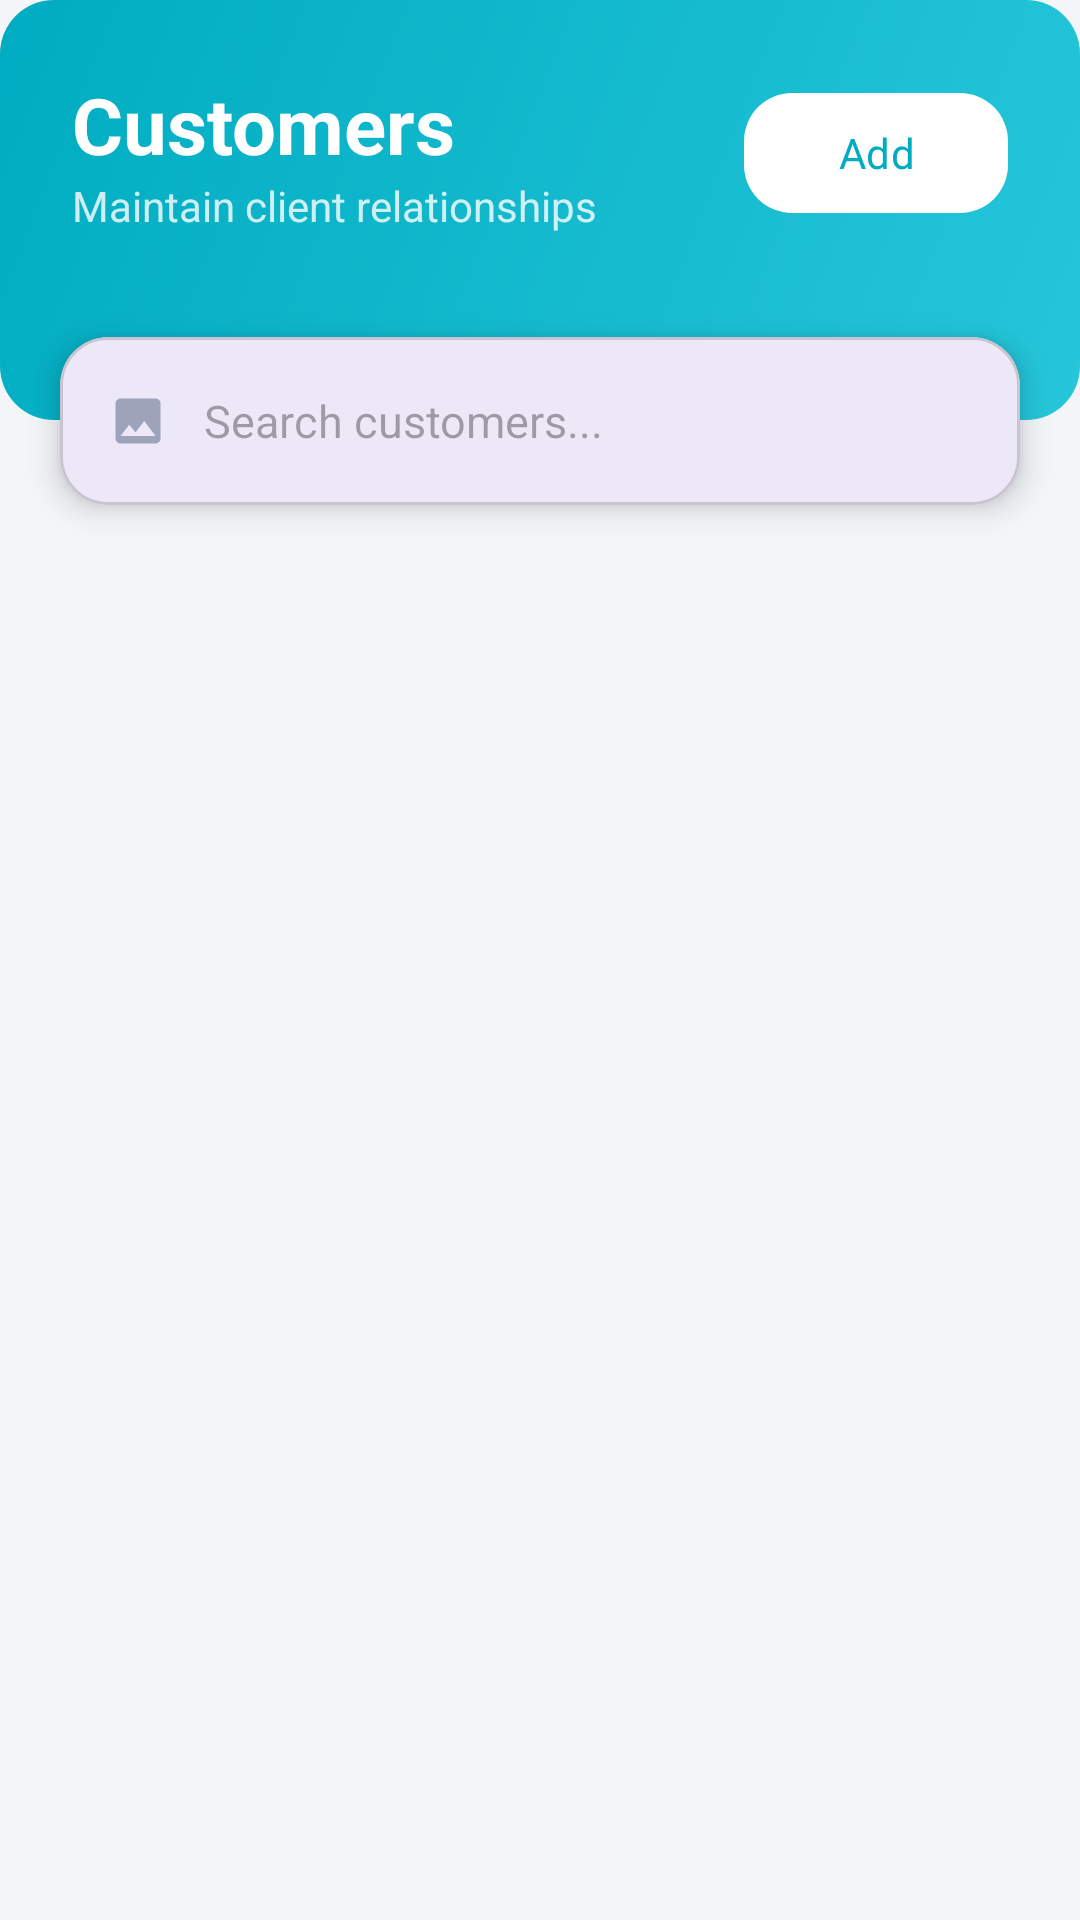

Reconstruct the res/layout file that produces this screen, plus the resources it refers to.
<!-- AndroidManifest.xml: application theme Theme.Shope -->
<!-- res/layout/fragment_customer_management.xml -->
<?xml version="1.0" encoding="utf-8"?>
<androidx.constraintlayout.widget.ConstraintLayout xmlns:android="http://schemas.android.com/apk/res/android"
    xmlns:app="http://schemas.android.com/apk/res-auto"
    xmlns:tools="http://schemas.android.com/tools"
    android:layout_width="match_parent"
    android:layout_height="match_parent"
    android:background="@color/background">

    
    <View
        android:id="@+id/headerView"
        android:layout_width="match_parent"
        android:layout_height="140dp"
        android:background="@drawable/bg_stat_teal"
        app:layout_constraintTop_toTopOf="parent" />

    <TextView
        android:id="@+id/tvHeader"
        android:layout_width="wrap_content"
        android:layout_height="wrap_content"
        android:layout_marginStart="24dp"
        android:layout_marginTop="24dp"
        android:text="Customers"
        android:textColor="@color/white"
        android:textSize="26sp"
        android:textStyle="bold"
        app:layout_constraintStart_toStartOf="parent"
        app:layout_constraintTop_toTopOf="parent" />

    <TextView
        android:id="@+id/tvSubHeader"
        android:layout_width="wrap_content"
        android:layout_height="wrap_content"
        android:text="Maintain client relationships"
        android:textColor="#CCffffff"
        android:textSize="14sp"
        app:layout_constraintStart_toStartOf="@id/tvHeader"
        app:layout_constraintTop_toBottomOf="@id/tvHeader" />

    <com.google.android.material.button.MaterialButton
        android:id="@+id/fabAddCustomer"
        android:layout_width="wrap_content"
        android:layout_height="wrap_content"
        android:layout_marginEnd="24dp"
        android:text="Add"
        app:icon="@drawable/ic_add"
        app:cornerRadius="16dp"
        app:backgroundTint="@color/white"
        android:textColor="@color/secondary_dark"
        app:iconTint="@color/secondary_dark"
        app:layout_constraintBottom_toBottomOf="@id/tvSubHeader"
        app:layout_constraintEnd_toEndOf="parent"
        app:layout_constraintTop_toTopOf="@id/tvHeader" />

    
    <com.google.android.material.card.MaterialCardView
        android:id="@+id/cvSearch"
        android:layout_width="match_parent"
        android:layout_height="wrap_content"
        android:layout_marginStart="20dp"
        android:layout_marginEnd="20dp"
        android:layout_marginTop="-28dp"
        app:cardCornerRadius="16dp"
        app:cardElevation="6dp"
        app:layout_constraintTop_toBottomOf="@id/headerView">
        
        <LinearLayout
            android:layout_width="match_parent"
            android:layout_height="56dp"
            android:orientation="horizontal"
            android:gravity="center_vertical"
            android:paddingStart="16dp"
            android:paddingEnd="16dp">
            
            <ImageView
                android:layout_width="20dp"
                android:layout_height="20dp"
                android:src="@drawable/ic_placeholder"
                app:tint="@color/text_hint" />
                
            <EditText
                android:id="@+id/etSearch"
                android:layout_width="match_parent"
                android:layout_height="match_parent"
                android:layout_marginStart="12dp"
                android:background="@null"
                android:hint="Search customers..."
                android:textSize="15sp"
                android:inputType="text" />
        </LinearLayout>
    </com.google.android.material.card.MaterialCardView>

    <androidx.recyclerview.widget.RecyclerView
        android:id="@+id/rvCustomers"
        android:layout_width="match_parent"
        android:layout_height="0dp"
        android:layout_marginTop="12dp"
        android:paddingTop="8dp"
        android:paddingBottom="24dp"
        android:clipToPadding="false"
        app:layout_constraintBottom_toBottomOf="parent"
        app:layout_constraintTop_toBottomOf="@id/cvSearch"
        tools:listitem="@layout/item_customer" />

</androidx.constraintlayout.widget.ConstraintLayout>
<!-- res/layout/item_customer.xml (included above) -->
<?xml version="1.0" encoding="utf-8"?>
<com.google.android.material.card.MaterialCardView xmlns:android="http://schemas.android.com/apk/res/android"
    xmlns:app="http://schemas.android.com/apk/res-auto"
    android:layout_width="match_parent"
    android:layout_height="wrap_content"
    android:layout_marginStart="16dp"
    android:layout_marginEnd="16dp"
    android:layout_marginTop="6dp"
    android:layout_marginBottom="6dp"
    app:cardCornerRadius="16dp"
    app:cardElevation="0dp"
    app:cardBackgroundColor="@color/surface"
    app:strokeWidth="1dp"
    app:strokeColor="@color/divider"
    app:rippleColor="#0A5C6BC0">

    <LinearLayout
        android:layout_width="match_parent"
        android:layout_height="wrap_content"
        android:orientation="horizontal"
        android:padding="14dp"
        android:gravity="center_vertical">

        
        <LinearLayout
            android:layout_width="48dp"
            android:layout_height="48dp"
            android:background="@drawable/bg_circle_primary"
            android:gravity="center">
            <ImageView
                android:layout_width="26dp"
                android:layout_height="26dp"
                android:src="@drawable/ic_avatar"
                android:tint="@color/primary" />
        </LinearLayout>

        
        <LinearLayout
            android:layout_width="0dp"
            android:layout_height="wrap_content"
            android:layout_weight="1"
            android:layout_marginStart="14dp"
            android:orientation="vertical">
            <TextView
                android:id="@+id/tvCustomerName"
                android:layout_width="wrap_content"
                android:layout_height="wrap_content"
                android:text="Customer Name"
                android:textColor="@color/text_primary"
                android:textStyle="bold"
                android:textSize="15sp" />
            <TextView
                android:id="@+id/tvCustomerPhone"
                android:layout_width="wrap_content"
                android:layout_height="wrap_content"
                android:layout_marginTop="3dp"
                android:text="+91 1234567890"
                android:textColor="@color/text_secondary"
                android:textSize="13sp" />
        </LinearLayout>

        
        <com.google.android.material.button.MaterialButton
            android:id="@+id/btnCall"
            style="@style/Widget.Material3.Button.IconButton"
            android:layout_width="40dp"
            android:layout_height="40dp"
            app:icon="@drawable/ic_placeholder"
            app:iconTint="@color/primary"
            app:backgroundTint="@color/primary_surface" />

    </LinearLayout>
</com.google.android.material.card.MaterialCardView>
<!-- resources referenced by this layout -->
<resources>
  <color name="background">#F4F5F9</color>
  <color name="divider">#E8EAED</color>
  <color name="primary">#5C6BC0</color>
  <color name="primary_surface">#EEF0FA</color>
  <color name="secondary_dark">#00ACC1</color>
  <color name="surface">#FFFFFF</color>
  <color name="text_hint">#9DA3B8</color>
  <color name="text_primary">#1A1D2E</color>
  <color name="text_secondary">#5C6380</color>
  <color name="white">#FFFFFF</color>
  <!-- drawable bg_stat_teal (drawable) -->
  <?xml version="1.0" encoding="utf-8"?>
  <shape xmlns:android="http://schemas.android.com/apk/res/android"
      android:shape="rectangle">
      <gradient
          android:angle="135"
          android:startColor="#26C6DA"
          android:endColor="#00ACC1"
          android:type="linear" />
      <corners android:radius="18dp" />
  </shape>
  <!-- drawable ic_placeholder (drawable) -->
  <?xml version="1.0" encoding="utf-8"?>
  <vector xmlns:android="http://schemas.android.com/apk/res/android"
      android:width="24dp"
      android:height="24dp"
      android:viewportWidth="24"
      android:viewportHeight="24">
      <path
          android:fillColor="@color/text_hint"
          android:pathData="M21,19V5c0,-1.1 -0.9,-2 -2,-2H5c-1.1,0 -2,0.9 -2,2v14c0,1.1 0.9,2 2,2h14c1.1,0 2,-0.9 2,-2zM8.5,13.5l2.5,3.01L14.5,12l4.5,6H5l3.5,-4.5z"/>
  </vector>
  <style name="Theme.Shope" parent="Base.Theme.Shope" />
  <style name="Base.Theme.Shope" parent="Theme.Material3.DayNight.NoActionBar">
          
          <item name="colorPrimary">@color/primary</item>
          <item name="colorOnPrimary">@color/white</item>
          <item name="colorPrimaryContainer">@color/primary_surface</item>
          <item name="colorOnPrimaryContainer">@color/primary_darker</item>
  
          
          <item name="colorSecondary">@color/secondary</item>
          <item name="colorOnSecondary">@color/white</item>
          <item name="colorSecondaryContainer">@color/secondary_surface</item>
          <item name="colorOnSecondaryContainer">@color/secondary_dark</item>
  
          
  
          
          <item name="android:statusBarColor">@color/primary_dark</item>
          <item name="android:navigationBarColor">@color/nav_background</item>
          <item name="android:windowLightNavigationBar" tools:targetApi="o_mr1">true</item>
  
          
          <item name="materialAlertDialogTheme">@style/Shope.AlertDialog</item>
  
          
          <item name="android:fontFamily">sans-serif</item>
  
          
          <item name="colorControlHighlight">#1A5C6BC0</item>
      </style>
  <color name="primary_darker">#283593</color>
  <color name="secondary">#26C6DA</color>
  <color name="secondary_surface">#E0F7FA</color>
  <color name="primary_dark">#3949AB</color>
  <color name="nav_background">#FFFFFF</color>
  <style name="Shope.AlertDialog" parent="ThemeOverlay.Material3.MaterialAlertDialog">
          <item name="colorSurface">#FFFFFF</item>
          <item name="colorOnSurface">#1A1D2E</item>
          <item name="android:textColorPrimary">#1A1D2E</item>
          <item name="android:textColorSecondary">#5C6380</item>
          <item name="colorPrimary">@color/primary</item>
          <item name="buttonBarPositiveButtonStyle">@style/Widget.Material3.Button.TextButton</item>
          <item name="buttonBarNegativeButtonStyle">@style/Widget.Material3.Button.TextButton</item>
      </style>
</resources>
